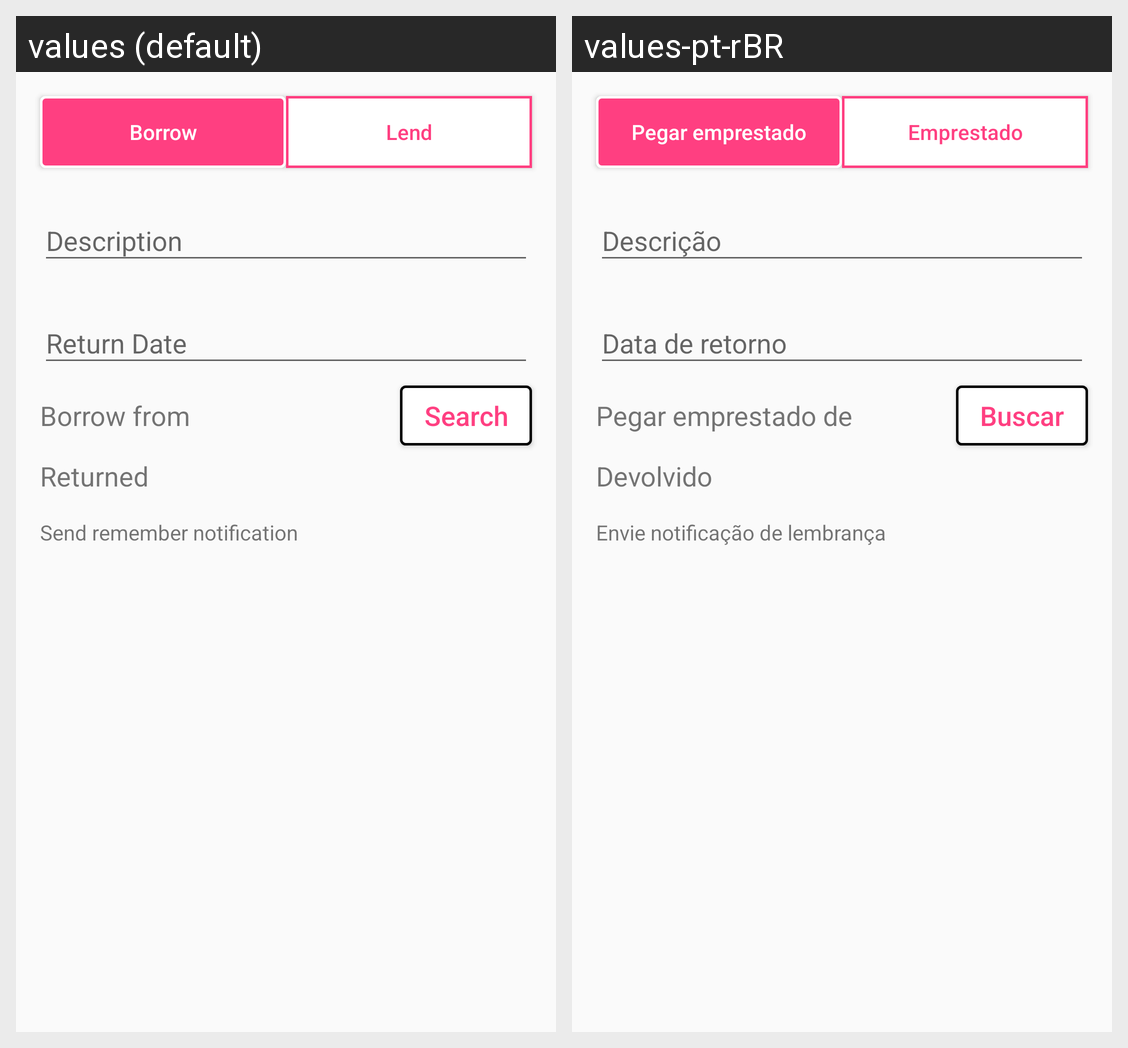

Strings drawn on this Android screen and how each of the app's shown locales translates them:
Android screen res/layout/activity_item_detail.xml rendered under 2 locales, left to right: values (default), values-pt-rBR. Device: Nexus 5 (rendered at 1080×1920; each locale shown at half size, 540×960, under a caption strip naming it); theme AppTheme.
Strings drawn on this screen, with the default value and each locale's value (text and hints the layout hard-codes, and strings that could not be matched under every locale, appear in the picture but are not listed):

borrow
  values: Borrow
  values-pt-rBR: Pegar emprestado

lend
  values: Lend
  values-pt-rBR: Emprestado

description
  values: Description
  values-pt-rBR: Descrição

return_date
  values: Return Date
  values-pt-rBR: Data de retorno

borrow_from
  values: Borrow from
  values-pt-rBR: Pegar emprestado de

search_contact
  values: Search
  values-pt-rBR: Buscar

returned
  values: Returned
  values-pt-rBR: Devolvido

remember_switch
  values: Send remember notification
  values-pt-rBR: Envie notificação de lembrança
